Run: headless pygame with SDL's dummy video driver; simulated clock (each Clock.tick advances the game by its frame time, no real sleeping); random seed 0; keys injected as events and as key.get_pressed() state; no mouse input.
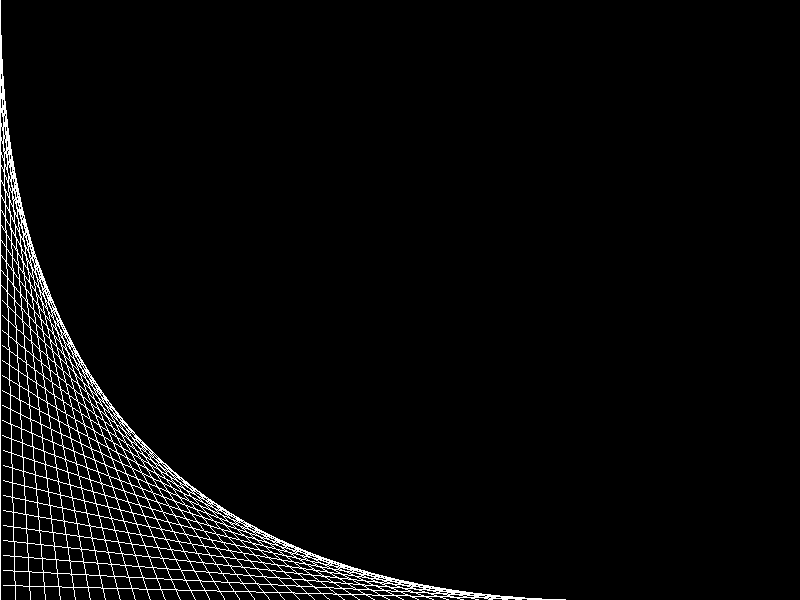
Frame 1 of 4 · flips 1–60 · no input
Frame 2 of 4 · flips 61–180 · tapped SPACE, RETURN · held RIGHT (→), D · screen unchanged from frame 1, image omitted
Frame 3 of 4 · flips 181–300 · held DOWN (↓), S · screen unchanged from frame 2, image omitted
Frame 4 of 4 · flips 301–420 · held LEFT (←), A, UP (↑), W · screen unchanged from frame 3, image omitted

The pygame program that drew these frames:

import pygame
# Initialize Pygame
pygame.init()
# Set up display
width, height = 800, 600
screen = pygame.display.set_mode((width, height))
pygame.display.set_caption("My First Pygame Program")
Running = True
# Main game loop
while Running:
    for event in pygame.event.get():
        if event.type == pygame.QUIT:
            Running = False
            
    screen.fill((0, 0, 0))
    x,y=(0,0)
    while x<800 and y<600:
        pygame.draw.line(screen,(255,255,255),(x,y),(y,600))
        x+=0.1
        y+=15
    


        




    pygame.display.flip()
